Photos from the image-classification dataset "dataset" in the GitHub repository KBHIMESH/cats-dogs-ai. Its 2 classes are: cats, dogs.

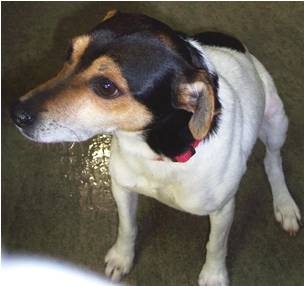
Label: dogs

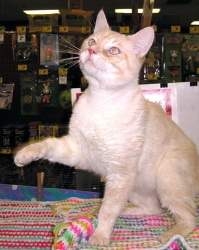
Label: cats

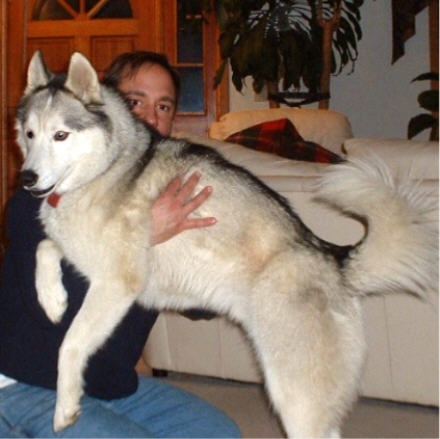
Label: dogs

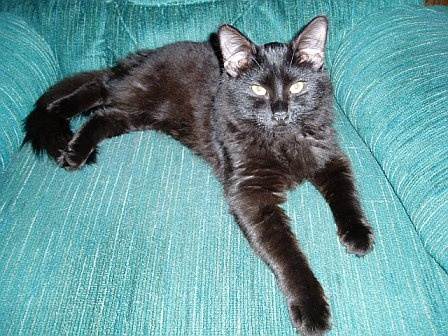
Label: cats

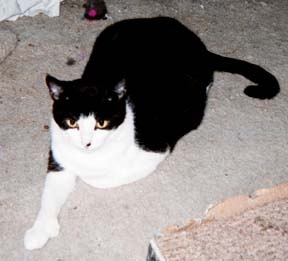
Label: cats

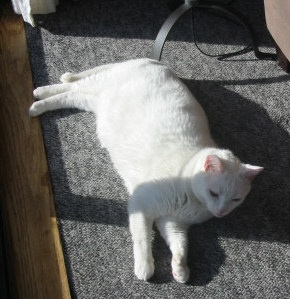
Label: cats
